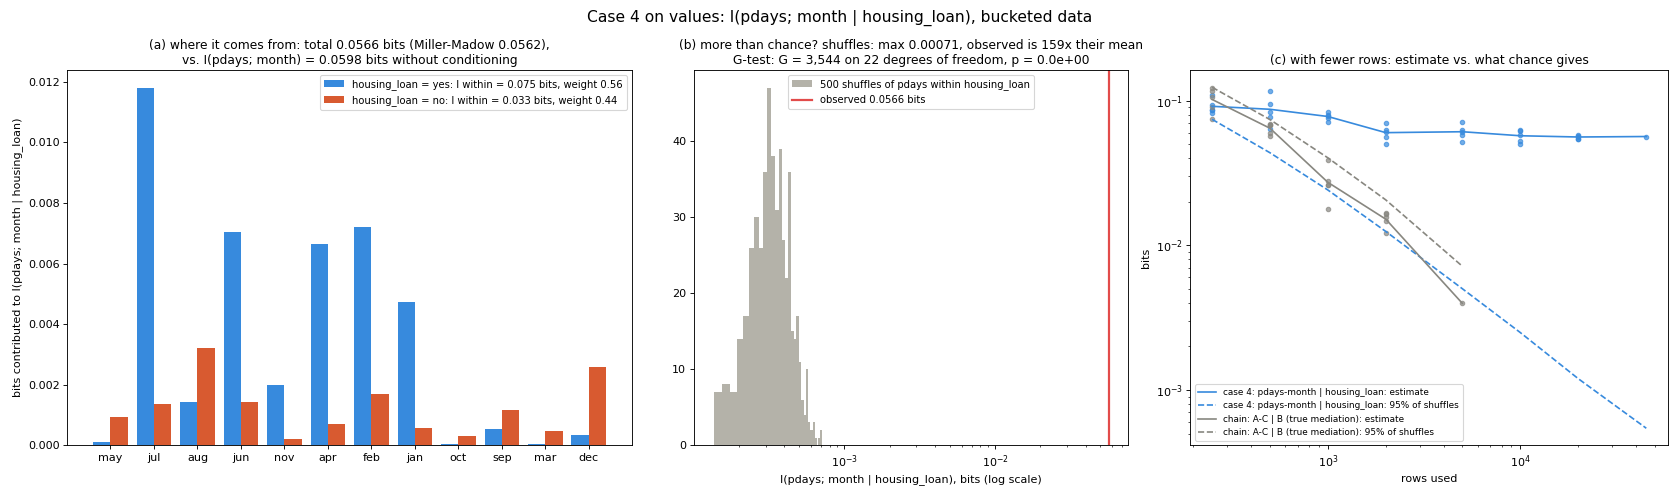

Source data for this figure (header and first rows):
series, rows, rep, cmi, cmi_miller_madow, null_mean, null_95, p_shuffle
case 4: pdays-month | housing_loan, 250, 0, 0.09325, 0.07594, 0.05042, 0.07081, 0.009901
case 4: pdays-month | housing_loan, 250, 1, 0.08192, 0.06749, 0.05243, 0.07299, 0.0297
case 4: pdays-month | housing_loan, 250, 2, 0.0856, 0.07118, 0.04884, 0.06988, 0.009901
case 4: pdays-month | housing_loan, 250, 3, 0.1099, 0.0955, 0.05051, 0.07774, 0.0198
case 4: pdays-month | housing_loan, 250, 4, 0.08664, 0.06068, 0.05459, 0.08055, 0.009901
case 4: pdays-month | housing_loan, 500, 0, 0.1159, 0.09711, 0.03321, 0.04953, 0.009901
case 4: pdays-month | housing_loan, 500, 1, 0.08366, 0.07356, 0.02752, 0.04056, 0.009901
case 4: pdays-month | housing_loan, 500, 2, 0.09502, 0.08204, 0.03123, 0.04511, 0.009901
case 4: pdays-month | housing_loan, 500, 3, 0.06388, 0.04656, 0.0299, 0.04252, 0.009901
case 4: pdays-month | housing_loan, 500, 4, 0.07775, 0.06188, 0.02864, 0.04064, 0.009901
case 4: pdays-month | housing_loan, 1000, 0, 0.08388, 0.07522, 0.0157, 0.02195, 0.009901
case 4: pdays-month | housing_loan, 1000, 1, 0.07173, 0.06019, 0.01519, 0.02423, 0.009901
case 4: pdays-month | housing_loan, 1000, 2, 0.07922, 0.06768, 0.01556, 0.02037, 0.009901
case 4: pdays-month | housing_loan, 1000, 3, 0.07578, 0.06424, 0.01819, 0.02904, 0.009901
case 4: pdays-month | housing_loan, 1000, 4, 0.07823, 0.06741, 0.01646, 0.0251, 0.009901
case 4: pdays-month | housing_loan, 2000, 0, 0.05596, 0.04839, 0.008711, 0.01208, 0.009901
case 4: pdays-month | housing_loan, 2000, 1, 0.05037, 0.04423, 0.008576, 0.01267, 0.009901
case 4: pdays-month | housing_loan, 2000, 2, 0.07057, 0.06336, 0.008695, 0.01333, 0.009901
case 4: pdays-month | housing_loan, 2000, 3, 0.06314, 0.05592, 0.008543, 0.01249, 0.009901
case 4: pdays-month | housing_loan, 2000, 4, 0.06068, 0.0531, 0.008329, 0.01181, 0.009901
case 4: pdays-month | housing_loan, 5000, 0, 0.06104, 0.05787, 0.003299, 0.005179, 0.009901
case 4: pdays-month | housing_loan, 5000, 1, 0.06236, 0.05919, 0.003356, 0.005046, 0.009901
case 4: pdays-month | housing_loan, 5000, 2, 0.05797, 0.0548, 0.003497, 0.005188, 0.009901
case 4: pdays-month | housing_loan, 5000, 3, 0.07176, 0.06873, 0.003259, 0.00492, 0.009901
case 4: pdays-month | housing_loan, 5000, 4, 0.05199, 0.04881, 0.003198, 0.004752, 0.009901
case 4: pdays-month | housing_loan, 10000, 0, 0.05793, 0.05634, 0.001587, 0.00241, 0.009901
case 4: pdays-month | housing_loan, 10000, 1, 0.05057, 0.04898, 0.00159, 0.00252, 0.009901
case 4: pdays-month | housing_loan, 10000, 2, 0.06315, 0.06156, 0.001557, 0.002472, 0.009901
case 4: pdays-month | housing_loan, 10000, 3, 0.06211, 0.06053, 0.001698, 0.002595, 0.009901
case 4: pdays-month | housing_loan, 10000, 4, 0.05245, 0.05086, 0.001607, 0.002491, 0.009901
case 4: pdays-month | housing_loan, 20000, 0, 0.05462, 0.05383, 0.0008035, 0.001208, 0.009901
case 4: pdays-month | housing_loan, 20000, 1, 0.05474, 0.05395, 0.0008384, 0.001216, 0.009901
case 4: pdays-month | housing_loan, 20000, 2, 0.05697, 0.05618, 0.0007961, 0.00122, 0.009901
case 4: pdays-month | housing_loan, 20000, 3, 0.05769, 0.0569, 0.0008182, 0.001261, 0.009901
case 4: pdays-month | housing_loan, 20000, 4, 0.05656, 0.05577, 0.0007772, 0.001091, 0.009901
case 4: pdays-month | housing_loan, 45211, 0, 0.05655, 0.0562, 0.0003528, 0.0005442, 0.009901
chain: A-C | B (true mediation), 250, 0, 0.1172, 0.08257, 0.09541, 0.1243, 0.1089
chain: A-C | B (true mediation), 250, 1, 0.08991, 0.04663, 0.1006, 0.1239, 0.7624
chain: A-C | B (true mediation), 250, 2, 0.1066, 0.07483, 0.07902, 0.1105, 0.07921
chain: A-C | B (true mediation), 250, 3, 0.1216, 0.08988, 0.09581, 0.1306, 0.09901
chain: A-C | B (true mediation), 250, 4, 0.07512, 0.04338, 0.09916, 0.1303, 0.9505
chain: A-C | B (true mediation), 500, 0, 0.06846, 0.03961, 0.05683, 0.07291, 0.1386
chain: A-C | B (true mediation), 500, 1, 0.06937, 0.04051, 0.05901, 0.07753, 0.1584
chain: A-C | B (true mediation), 500, 2, 0.05942, 0.02624, 0.05896, 0.0752, 0.4752
chain: A-C | B (true mediation), 500, 3, 0.06788, 0.04624, 0.05553, 0.07239, 0.08911
chain: A-C | B (true mediation), 500, 4, 0.05744, 0.0257, 0.05853, 0.07224, 0.5545
chain: A-C | B (true mediation), 1000, 0, 0.02625, 0.00533, 0.02979, 0.04016, 0.703
chain: A-C | B (true mediation), 1000, 1, 0.02765, 0.01034, 0.03018, 0.03911, 0.6337
chain: A-C | B (true mediation), 1000, 2, 0.03868, 0.01848, 0.03068, 0.04077, 0.09901
chain: A-C | B (true mediation), 1000, 3, 0.02595, 0.006476, 0.03074, 0.04182, 0.7624
chain: A-C | B (true mediation), 1000, 4, 0.01785, -0.005229, 0.02969, 0.03957, 0.9901
chain: A-C | B (true mediation), 2000, 0, 0.01466, 0.002758, 0.01426, 0.02049, 0.4158
chain: A-C | B (true mediation), 2000, 1, 0.01686, 0.004594, 0.01365, 0.01953, 0.1485
chain: A-C | B (true mediation), 2000, 2, 0.01647, 0.004207, 0.01459, 0.01992, 0.2673
chain: A-C | B (true mediation), 2000, 3, 0.01217, -9.338726297691835e-05, 0.01437, 0.02169, 0.6832
chain: A-C | B (true mediation), 2000, 4, 0.0157, 0.003435, 0.01434, 0.02148, 0.3267
chain: A-C | B (true mediation), 5000, 0, 0.003974, -0.001219, 0.005342, 0.007176, 0.8614
